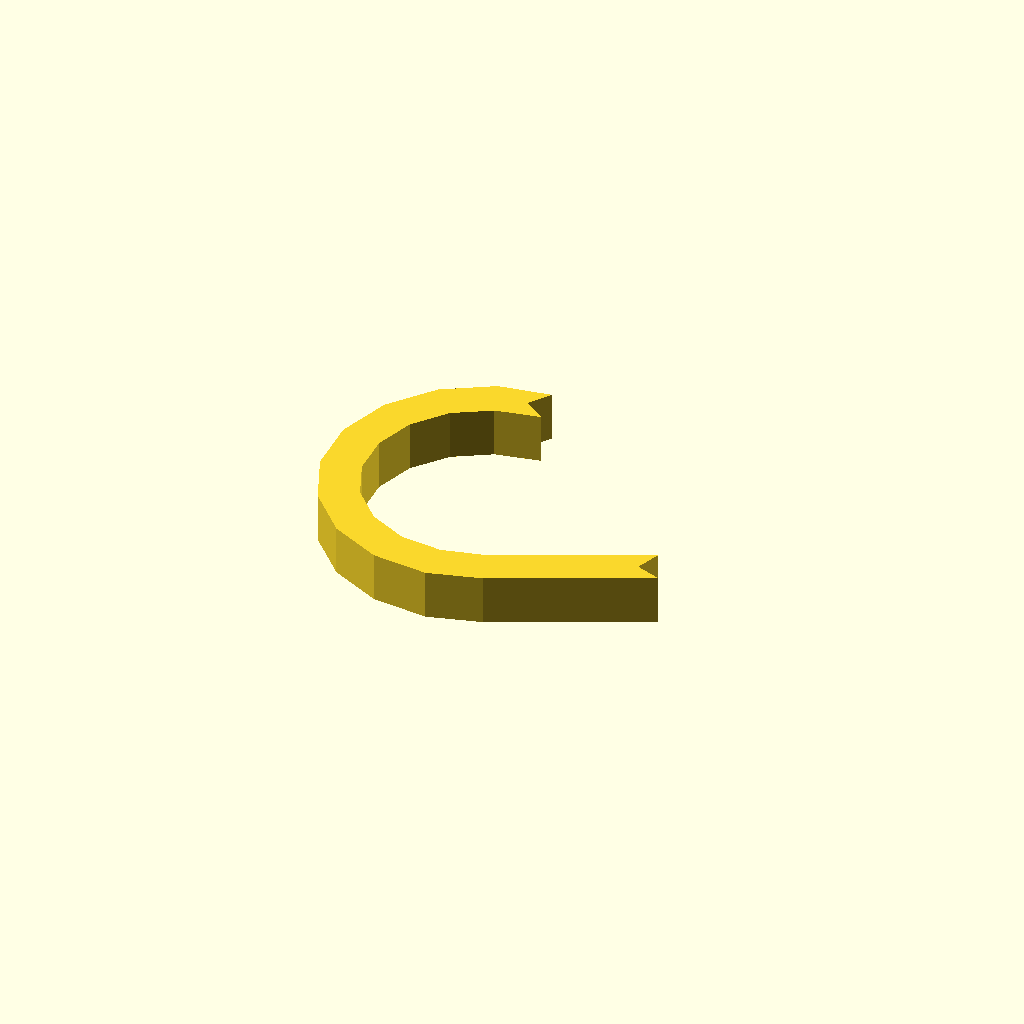
Cell 1: rendered with the file's own defaults.
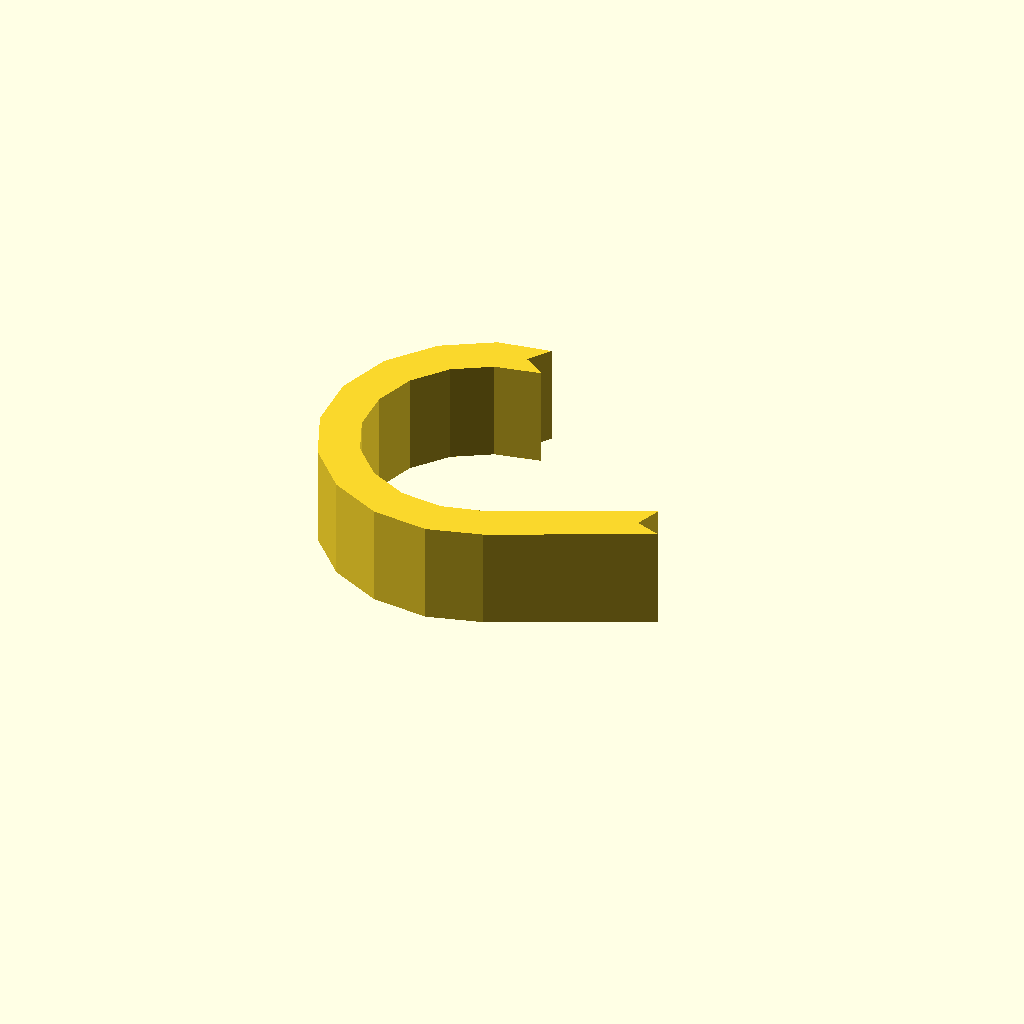
Cell 2: the same model with profile_height = 16.
One fixed orthographic camera (rotation 55°, 0°, 25°; colour scheme Cornfield) for every cell.
Source of the model, optional_data/data/sketch1/hookplates/part_0023.scad:
$fn = 32;

// ----------------------------------------------------------------------
// Hook plate: curl radius 22 mm over 205 degrees, 6 mm thick band
// ----------------------------------------------------------------------

// --- parameters (mm) ---
profile_height = 8;       // extrusion height
profile_points = 26;      // points of the closed outline

profile = [[22.005, 46.591], [24.424, 50.077], [16.131, 48.732], [8.423, 44.146], [2.809, 37.151], [0, 28.633], [0.352, 19.67], [3.821, 11.399], [9.966, 4.866], [18.011, 0.899], [26.935, 0], [35.292, 2.319], [59.087, 13.456], [55.1, 14.907], [56.551, 18.893], [33.219, 8.053], [26.432, 6.386], [19.776, 7.056], [13.777, 10.015], [9.193, 14.887], [6.606, 21.057], [6.343, 27.741], [8.438, 34.094], [12.626, 39.312], [18.375, 42.732], [25.491, 44.173]];  // single closed polygon, 26 points, counter clockwise

// --- the one profile operation ---
linear_extrude(height = profile_height) polygon(points = profile);
Customizer parameters (derived from the source; name, type, default, range or options):
profile_height: number, default 8
profile_points: number, default 26
